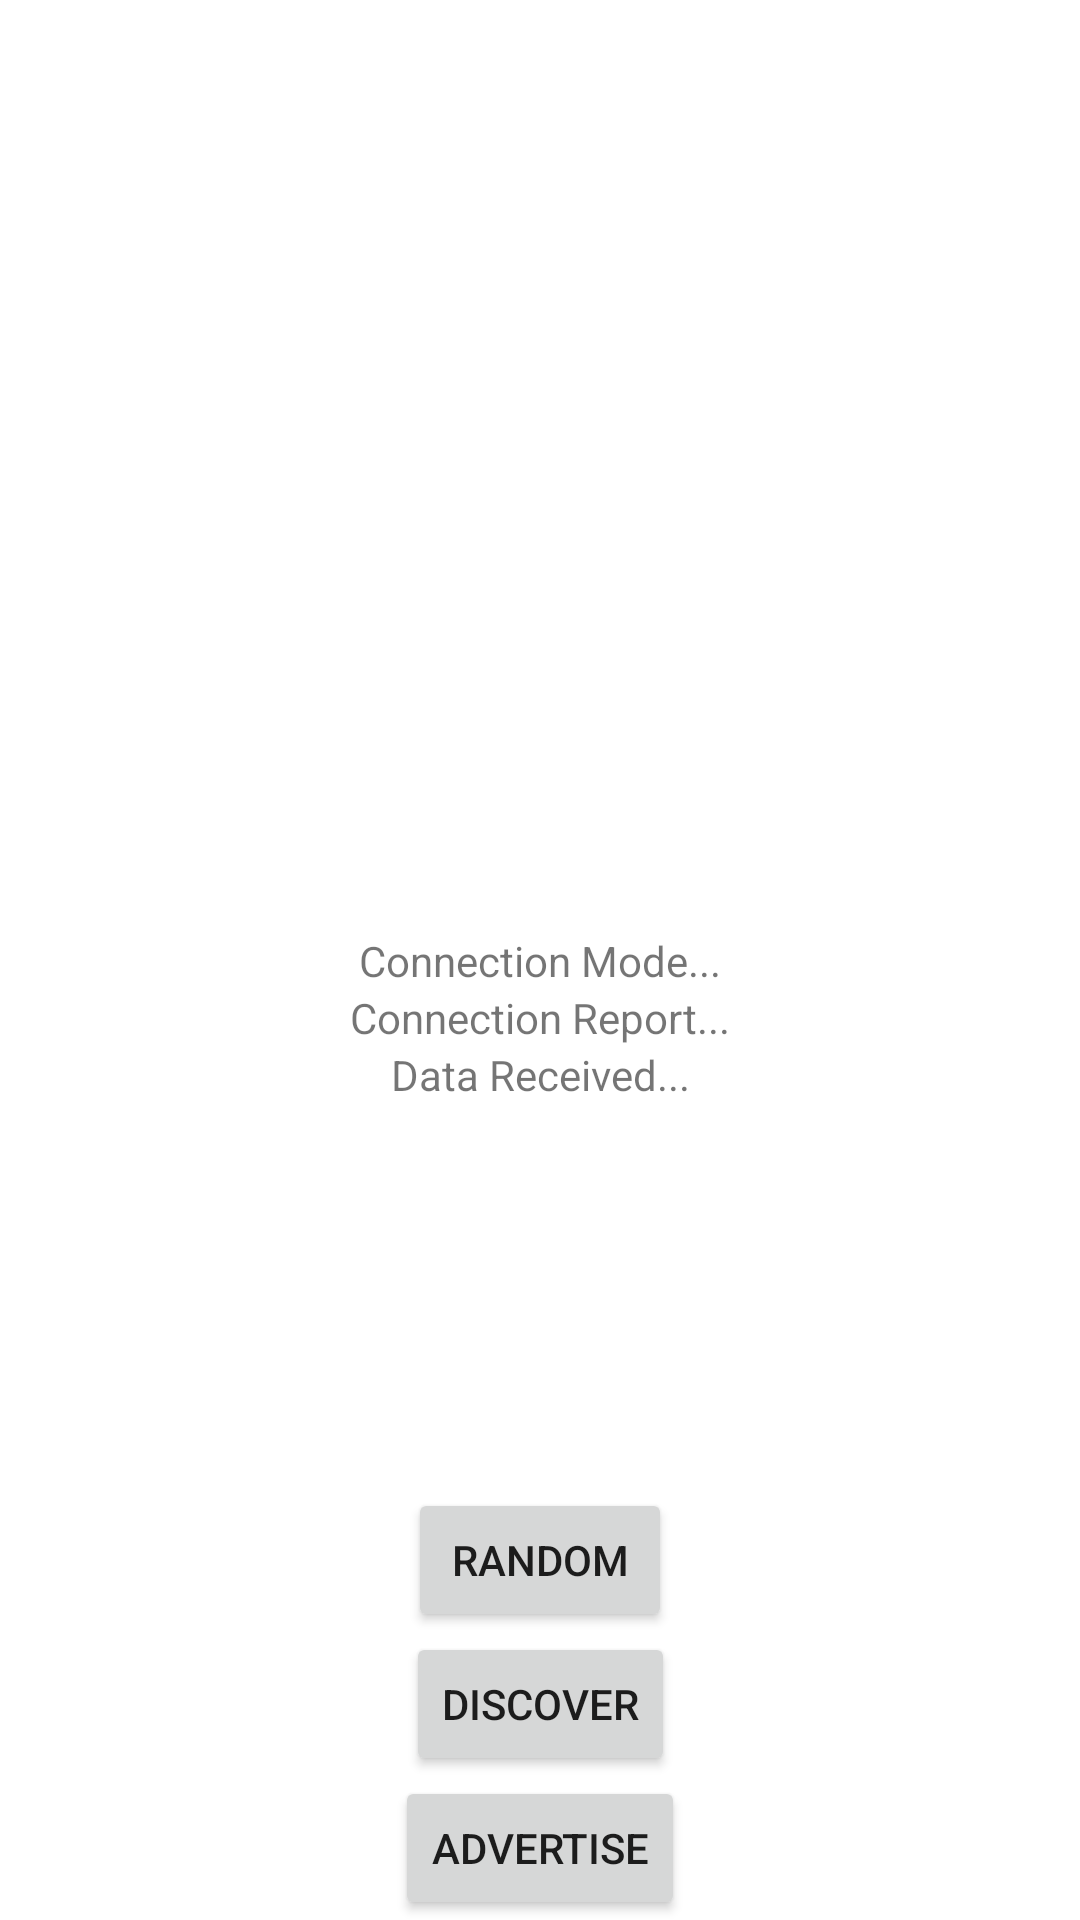

Produce the Android XML layout that renders to this screen, including the resource entries it uses.
<!-- AndroidManifest.xml: application theme Theme.MinerFinder -->
<!-- res/layout/activity_connection.xml -->
<?xml version="1.0" encoding="utf-8"?>
<androidx.constraintlayout.widget.ConstraintLayout xmlns:android="http://schemas.android.com/apk/res/android"
    xmlns:app="http://schemas.android.com/apk/res-auto"
    xmlns:tools="http://schemas.android.com/tools"
    android:layout_width="match_parent"
    android:layout_height="match_parent"
    tools:context=".Connection">

    <TextView
        android:id="@+id/connection_mode"
        android:layout_width="wrap_content"
        android:layout_height="wrap_content"
        android:text="Connection Mode..."
        app:layout_constraintBottom_toBottomOf="parent"
        app:layout_constraintEnd_toEndOf="parent"
        app:layout_constraintStart_toStartOf="parent"
        app:layout_constraintTop_toTopOf="parent" />

    <TextView
        android:id="@+id/connection_report"
        android:layout_width="wrap_content"
        android:layout_height="wrap_content"
        android:text="Connection Report..."
        app:layout_constraintEnd_toEndOf="parent"
        app:layout_constraintStart_toStartOf="parent"
        app:layout_constraintTop_toBottomOf="@id/connection_mode" />

    <TextView
        android:id="@+id/data_received"
        android:layout_width="wrap_content"
        android:layout_height="wrap_content"
        android:text="Data Received..."
        app:layout_constraintEnd_toEndOf="parent"
        app:layout_constraintStart_toStartOf="parent"
        app:layout_constraintTop_toBottomOf="@id/connection_report" />
 />

    <Button
        android:id="@+id/advertise_button"
        android:layout_width="wrap_content"
        android:layout_height="wrap_content"
        android:text="Advertise"
        app:layout_constraintBottom_toBottomOf="parent"
        app:layout_constraintEnd_toEndOf="parent"
        app:layout_constraintStart_toStartOf="parent"
        tools:layout_editor_absoluteY="410dp" />

    <Button
        android:id="@+id/discover_button"
        android:layout_width="wrap_content"
        android:layout_height="wrap_content"
        android:text="Discover"
        app:layout_constraintBottom_toTopOf="@id/advertise_button"
        app:layout_constraintEnd_toEndOf="parent"
        app:layout_constraintStart_toStartOf="parent"
        tools:layout_editor_absoluteY="410dp" />

    <Button
        android:id="@+id/random_button"
        android:layout_width="wrap_content"
        android:layout_height="wrap_content"
        android:text="Random"
        app:layout_constraintBottom_toTopOf="@id/discover_button"
        app:layout_constraintEnd_toEndOf="parent"
        app:layout_constraintStart_toStartOf="parent"
        tools:layout_editor_absoluteY="410dp" />

</androidx.constraintlayout.widget.ConstraintLayout>
<!-- resources referenced by this layout -->
<resources>
  <style name="Theme.MinerFinder" parent="Theme.MaterialComponents.DayNight.DarkActionBar">
          
          <item name="colorPrimary">@color/purple_500</item>
          <item name="colorPrimaryVariant">@color/purple_700</item>
          <item name="colorOnPrimary">@color/white</item>
          
          <item name="colorSecondary">@color/teal_200</item>
          <item name="colorSecondaryVariant">@color/teal_700</item>
          <item name="colorOnSecondary">@color/black</item>
          
          <item name="android:statusBarColor" tools:targetApi="l">?attr/colorPrimaryVariant</item>
          
      </style>
  <!-- not gathered from this repository: default colours our renderer supplied (Android Studio template values) -->
  <color name="purple_500">#FF6200EE</color>
  <color name="purple_700">#FF3700B3</color>
  <color name="teal_200">#FF03DAC5</color>
  <color name="teal_700">#FF018786</color>
  <color name="black">#FF000000</color>
  <color name="white">#FFFFFFFF</color>
</resources>
